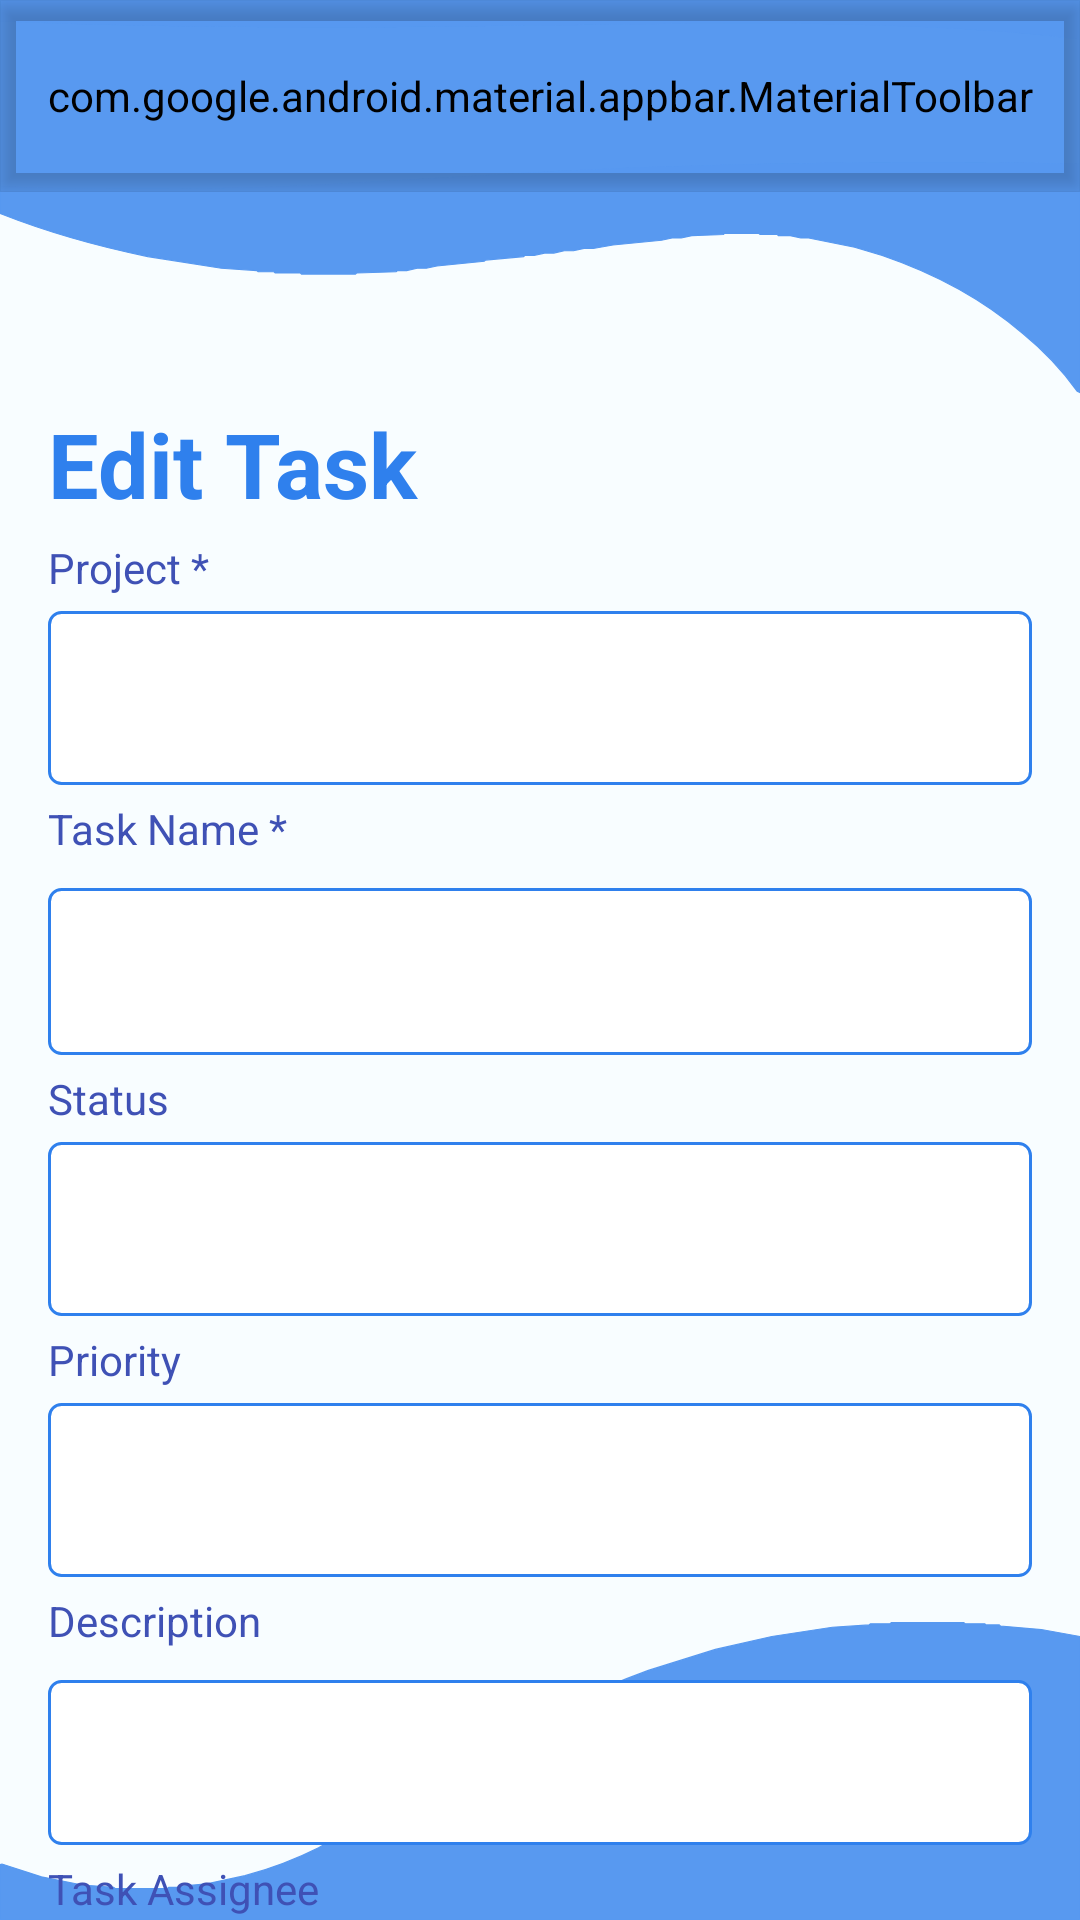

The Android layout XML behind this screen, and the referenced resources:
<!-- AndroidManifest.xml: application theme Theme.TaskMuse -->
<!-- res/layout/fragment_edit_task.xml -->
<?xml version="1.0" encoding="utf-8"?>
<androidx.drawerlayout.widget.DrawerLayout
    xmlns:android="http://schemas.android.com/apk/res/android"
    xmlns:app="http://schemas.android.com/apk/res-auto"
    xmlns:tools="http://schemas.android.com/tools"
    android:layout_width="match_parent"
    android:layout_height="match_parent"
    android:background="@drawable/background"
    android:id="@+id/dashboardLayout"
    tools:context="com.taskmuse.app.ui.fragment.task.EditTaskFragment">

    <LinearLayout
        android:layout_width="match_parent"
        android:layout_height="wrap_content"
        android:orientation="vertical">

        <com.google.android.material.appbar.AppBarLayout
            android:id="@+id/appbar"
            android:layout_width="match_parent"
            android:layout_height="?attr/actionBarSize"
            android:background="@drawable/background">

            <com.google.android.material.appbar.MaterialToolbar
                style="@style/Widget.MaterialComponents.Toolbar.Primary"
                android:layout_width="match_parent"
                android:layout_height="?attr/actionBarSize"
                android:backgroundTint="#00000000"
                app:menu="@menu/top_app_bar_menu"
                app:navigationIcon="@drawable/nav_menu_icon"/>

        </com.google.android.material.appbar.AppBarLayout>

        
        <LinearLayout
            android:layout_width="match_parent"
            android:layout_height="828dp"
            android:orientation="vertical"
            android:paddingStart="16dp"
            android:paddingTop="75dp"
            android:paddingEnd="16dp"
            android:paddingBottom="16dp">

            <TextView
                android:id="@+id/editTaskTitle"
                android:layout_width="match_parent"
                android:layout_height="wrap_content"
                android:layout_marginStart="0dp"
                android:layout_marginTop="-5dp"
                android:text="Edit Task"
                android:textColor="@color/seed"
                android:textSize="30sp"
                android:textStyle="bold" />

            
            <TextView
                android:id="@+id/projectNameLabel"
                android:layout_width="wrap_content"
                android:layout_height="wrap_content"
                android:paddingTop="5dp"
                android:paddingBottom="5dp"
                android:text="Project *"
                android:textColor="#3F51B5" />

            <Spinner
                android:id="@+id/projectNameSpinner"
                android:layout_width="match_parent"
                android:layout_height="58dp"
                android:background="@drawable/default_border"
                android:spinnerMode="dropdown" />

            
            <TextView
                android:id="@+id/taskNameLabel"
                android:layout_width="wrap_content"
                android:layout_height="wrap_content"
                android:paddingTop="5dp"
                android:paddingBottom="5dp"
                android:text="Task Name *"
                android:textColor="#3F51B5" />

            <com.google.android.material.textfield.TextInputLayout
                android:id="@+id/taskNameInputLayout"
                android:layout_width="match_parent"
                android:layout_height="wrap_content">

                <com.google.android.material.textfield.TextInputEditText
                    android:id="@+id/taskNameInput"
                    android:layout_width="match_parent"
                    android:layout_height="wrap_content"
                    android:background="@drawable/default_border"
                    android:inputType="text" />

            </com.google.android.material.textfield.TextInputLayout>

            
            <TextView
                android:layout_width="match_parent"
                android:layout_height="wrap_content"
                android:paddingTop="5dp"
                android:paddingBottom="5dp"
                android:text="Status"
                android:textColor="#3F51B5" />

            <Spinner
                android:id="@+id/statusSpinner"
                android:layout_width="match_parent"
                android:layout_height="58dp"
                android:background="@drawable/default_border"
                android:spinnerMode="dropdown" />

            
            <TextView
                android:id="@+id/priorityLabel"
                android:layout_width="wrap_content"
                android:layout_height="wrap_content"
                android:paddingTop="5dp"
                android:paddingBottom="5dp"
                android:text="Priority"
                android:textColor="#3F51B5" />

            <Spinner
                android:id="@+id/prioritySpinner"
                android:layout_width="match_parent"
                android:layout_height="58dp"
                android:background="@drawable/default_border"
                android:spinnerMode="dropdown" />

            
            <TextView
                android:layout_width="match_parent"
                android:layout_height="wrap_content"
                android:paddingTop="5dp"
                android:paddingBottom="5dp"
                android:text="Description"
                android:textColor="#3F51B5" />

            <com.google.android.material.textfield.TextInputLayout
                android:id="@+id/descriptionInputLayout"
                android:layout_width="match_parent"
                android:layout_height="wrap_content">

                <com.google.android.material.textfield.TextInputEditText
                    android:id="@+id/descriptionInput"
                    android:layout_width="match_parent"
                    android:layout_height="55dp"
                    android:background="@drawable/default_border"
                    android:inputType="textMultiLine"
                    android:lines="4" />
            </com.google.android.material.textfield.TextInputLayout>

            
            <TextView
                android:layout_width="match_parent"
                android:layout_height="wrap_content"
                android:paddingTop="5dp"
                android:paddingBottom="5dp"
                android:text="Task Assignee"
                android:textColor="#3F51B5" />

            <Spinner
                android:id="@+id/taskAssigneeSpinner"
                android:layout_width="match_parent"
                android:layout_height="58dp"
                android:background="@drawable/default_border"
                android:spinnerMode="dropdown" />

            <Button
                android:id="@+id/editTaskBtn"
                style="?attr/materialButtonOutlinedStyle"
                android:layout_width="169dp"
                android:layout_height="67dp"
                android:layout_margin="10sp"
                android:text="Edit Task"
                android:textColor="@color/md_theme_dark_inversePrimary"
                android:textSize="21sp"
                app:backgroundTint="@android:color/transparent"
                app:layout_constraintBottom_toBottomOf="parent"
                app:layout_constraintEnd_toEndOf="parent"
                app:rippleColor="?attr/colorOnSurface"
                app:shapeAppearance="?attr/shapeAppearanceSmallComponent"
                app:strokeColor="@color/md_theme_dark_inversePrimary" />

            <com.google.android.material.floatingactionbutton.FloatingActionButton
                android:id="@+id/deleteTaskButton"
                app:backgroundTint="#FFFF"
                app:tint="#5B94E0"
                android:padding="10dp"
                android:layout_width="match_parent"
                android:layout_marginTop="-30dp"
                android:layout_marginBottom="16dp"
                android:layout_height="wrap_content"
                android:layout_gravity="end|bottom"
                android:clickable="true"
                android:src="@drawable/delete_button"
                android:focusable="true" />
        </LinearLayout>

    </LinearLayout>
</androidx.drawerlayout.widget.DrawerLayout>
<!-- resources referenced by this layout -->
<resources>
  <color name="md_theme_dark_inversePrimary">#005CBA</color>
  <color name="seed">#2F80ED</color>
  <!-- drawable default_border (drawable) -->
  <layer-list xmlns:android="http://schemas.android.com/apk/res/android">
      <item>
          <shape android:shape="rectangle">
              <solid android:color="@android:color/white" />
              <corners android:radius="4dp" />
              <stroke
                  android:width="1dp"
                  android:color="@color/seed" />
          </shape>
      </item>
  </layer-list>
  <!-- drawable delete_button (drawable) -->
  <vector android:height="24dp" android:tint="#5B94E0"
      android:viewportHeight="24" android:viewportWidth="24"
      android:width="24dp" xmlns:android="http://schemas.android.com/apk/res/android">
      <path android:fillColor="@android:color/white" android:pathData="M6,19c0,1.1 0.9,2 2,2h8c1.1,0 2,-0.9 2,-2V7H6v12zM19,4h-3.5l-1,-1h-5l-1,1H5v2h14V4z"/>
  </vector>
  <color name="md_theme_light_primary">#2f80ed</color>
  <color name="md_theme_light_onPrimary">#FFFFFF</color>
  <color name="md_theme_light_primaryContainer">#D7E3FF</color>
  <color name="md_theme_light_onPrimaryContainer">#001B3F</color>
  <color name="md_theme_light_secondary">#1060A4</color>
  <color name="md_theme_light_onSecondary">#FFFFFF</color>
  <color name="md_theme_light_secondaryContainer">#D2E4FF</color>
  <color name="md_theme_light_onSecondaryContainer">#001C37</color>
  <color name="md_theme_light_tertiary">#1A5FA8</color>
  <color name="md_theme_light_onTertiary">#FFFFFF</color>
  <color name="md_theme_light_tertiaryContainer">#D4E3FF</color>
  <color name="md_theme_light_onTertiaryContainer">#001C3A</color>
  <color name="md_theme_light_error">#BA1A1A</color>
  <color name="md_theme_light_errorContainer">#FFDAD6</color>
  <color name="md_theme_light_onError">#FFFFFF</color>
  <color name="md_theme_light_onErrorContainer">#410002</color>
  <color name="md_theme_light_background">#F8FDFF</color>
  <color name="md_theme_light_onBackground">#001F25</color>
  <color name="md_theme_light_surface">#F8FDFF</color>
  <color name="md_theme_light_onSurface">#001F25</color>
  <color name="md_theme_light_surfaceVariant">#E0E2EC</color>
  <color name="md_theme_light_onSurfaceVariant">#44474E</color>
  <color name="md_theme_light_outline">#74777F</color>
  <color name="md_theme_light_inverseOnSurface">#D6F6FF</color>
  <color name="md_theme_light_inverseSurface">#00363F</color>
  <color name="md_theme_light_inversePrimary">#ABC7FF</color>
</resources>
